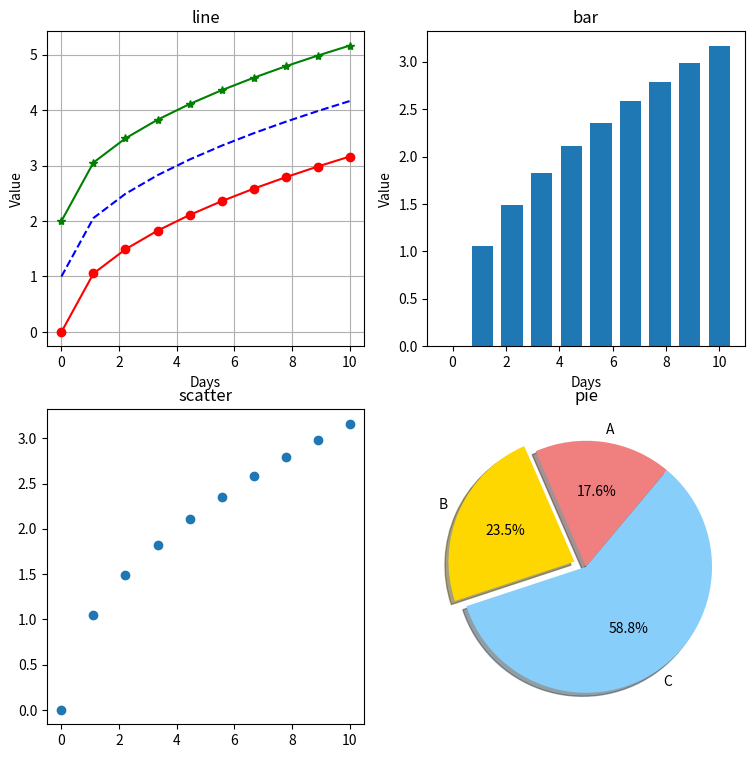

Reproduce this figure in Python.
import matplotlib.pyplot as plt
import numpy as np

N_ROW = 2
N_COL = 2

fig, axes = plt.subplots(N_ROW, N_COL, figsize=(9, 9) )
x1 = np.linspace(0, 10, 10)
y1 = x1 ** 0.5
y12 = x1 ** 0.5 + 1
y13 = x1 ** 0.5 + 2

ax = axes[0][0]

ax.set_title("line")
ax.set_xlabel("Days")
ax.set_ylabel("Value")
ax.grid()
ax.plot(x1, y1, 'ro-')
ax.plot(x1, y12, 'b--')
ax.plot(x1, y13, 'g*-')

ax = axes[0][1]

ax.set_title("bar")
ax.set_xlabel("Days")
ax.set_ylabel("Value")
ax.bar(x1, y1)

ax = axes[1][0]

ax.set_title("scatter")
#plt.scatter(x1, y1 + np.random.random(len(y1)))
ax.scatter(x1, y1)

ax = axes[1][1]
ax.set_title("pie")
labels = 'A', 'B', 'C'
sizes = 15, 20, 50
colors = 'lightcoral', 'gold', 'lightskyblue'
explode = (0, 0.1, 0) # explode the 2nd one 0.1 space
ax.pie(sizes, labels=labels, colors=colors, explode=explode, autopct='%1.1f%%', shadow='True', startangle=50)

plt.show()